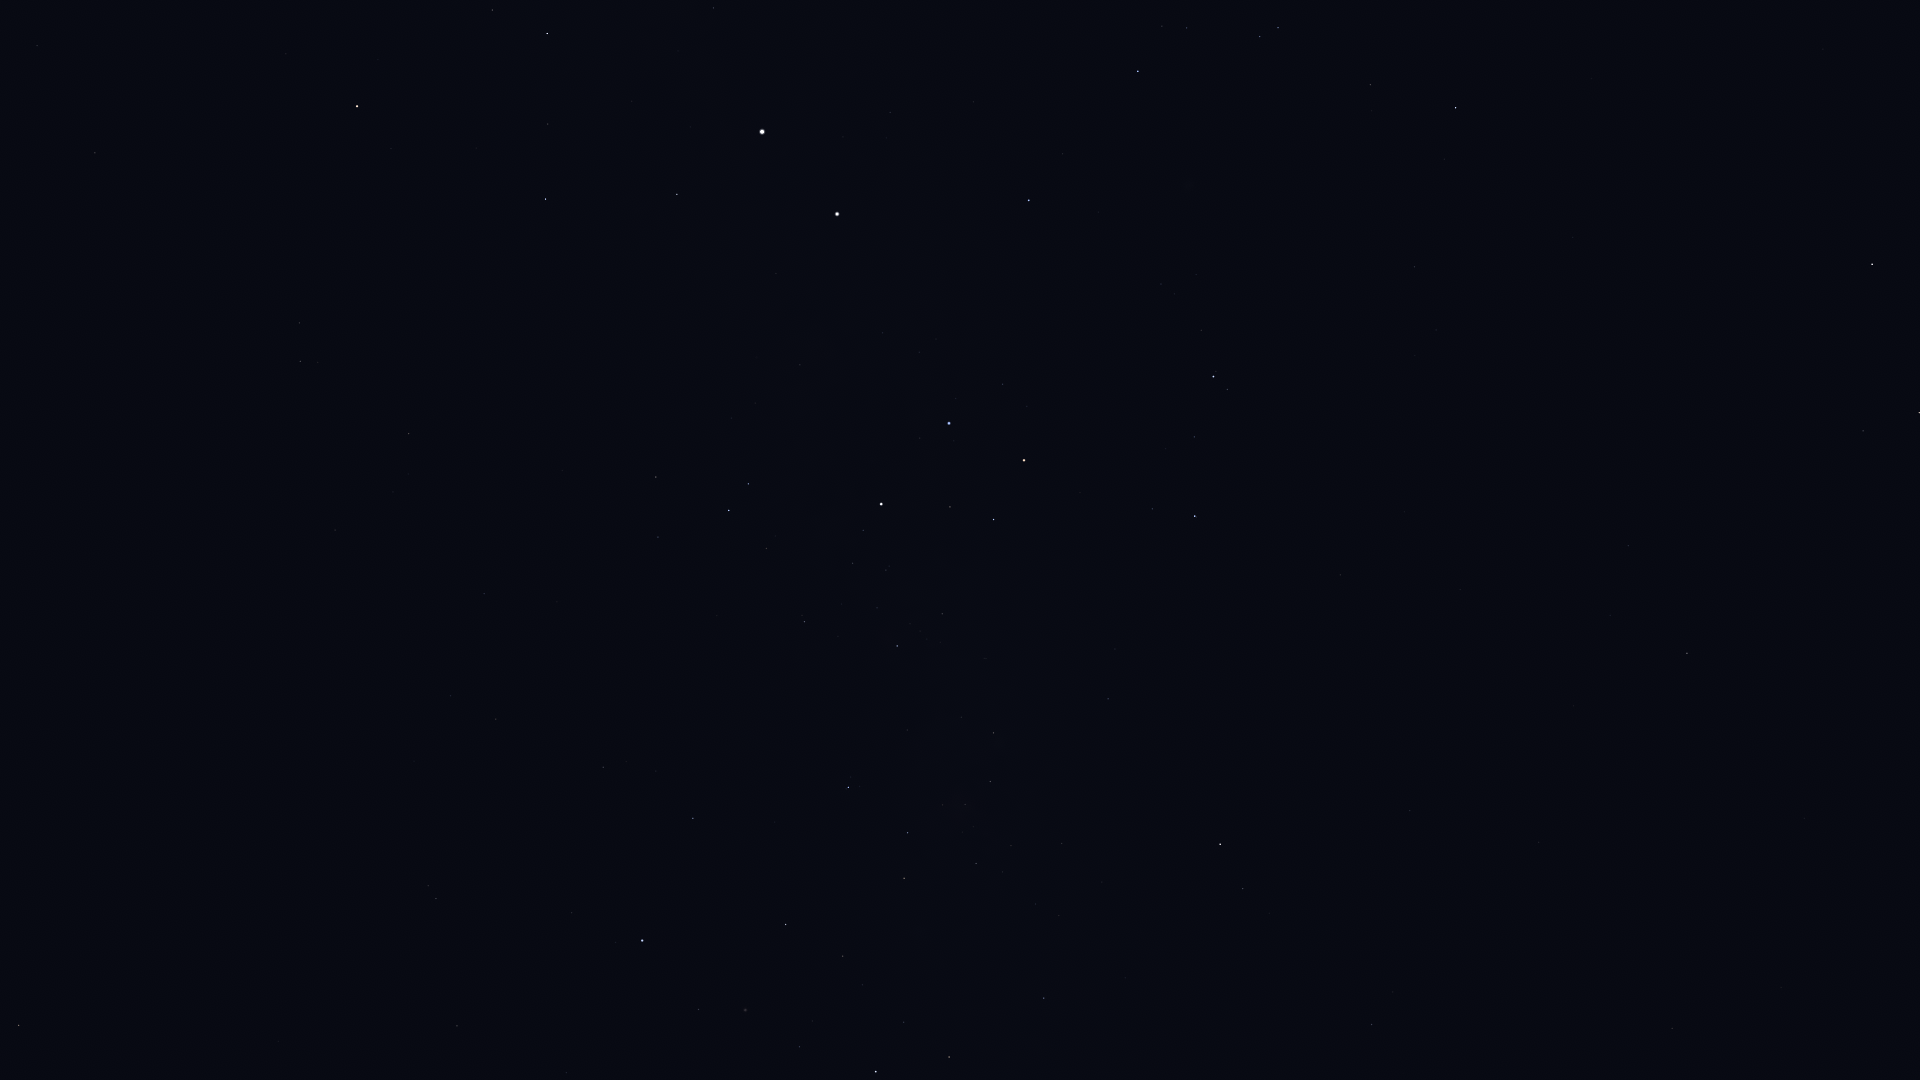

Source data for this figure (header and first rows):
Star_ID, Name, X, Y
17678, HIP 17678, 19, 1025
25918, HIP 25918, 209, 1006
26380, Bubup, 221, 1078
37284, Ceibo, 371, 904
37504, HIP 37504, 457, 1026
39794, HIP 39794, 566, 1073
40702, HIP 40702, 436, 899
44382, HIP 44382, 698, 1010
45238, Miaplacidus, 642, 941
45556, Aspidiske, 876, 1072
48235, Natasha, 1148, 1067
48774, HIP 48774, 1044, 998
50099, HIP 50099, 693, 818
50191, HIP 50191, 1372, 1025
50371, HIP 50371, 904, 878
51172, HIP 51172, 1672, 1029
51232, HIP 51232, 976, 864
51839, HIP 51839, 496, 719
51986, HIP 51986, 1243, 889
52419, HIP 52419, 848, 787
52468, HIP 52468, 943, 805
52521, Macondo, 1623, 921
52727, HIP 52727, 1220, 844
53253, HIP 53253, 990, 782
54204, HIP 54204, 1804, 818
54463, HIP 54463, 993, 733
55174, Hunahpú, 1899, 746
56343, HIP 56343, 1687, 653
56480, HIP 56480, 1115, 649
56561, HIP 56561, 897, 646
57291, Uklun, 1004, 617
57363, HIP 57363, 804, 622
57936, HIP 57936, 1628, 546
59196, HIP 59196, 1195, 516
59199, Alchiba, 1863, 431
59747, Imai, 994, 520
60000, HIP 60000, 484, 594
60260, Ginan, 950, 507
60644, Tupã, 859, 511
60718, Acrux, 881, 504
60823, HIP 60823, 1194, 437
61084, Gacrux, 1024, 460
61199, HIP 61199, 658, 537
61359, Kraz, 1872, 264
61585, HIP 61585, 729, 510
62322, HIP 62322, 748, 484
62434, Mimosa, 949, 423
64166, HIP 64166, 1823, 49
65109, HIP 65109, 1456, 108
65936, HIP 65936, 1370, 85
66047, Dofida, 1183, 160
66657, HIP 66657, 1029, 200
67464, HIP 67464, 1278, 28
67472, HIP 67472, 1260, 37
68282, HIP 68282, 1187, 28
68702, Hadar, 837, 214
70638, HIP 70638, 335, 530
71680, Men, 157, 1077
71681, Toliman, 762, 132
71683, Rigil Kentaurus, 762, 132
... 13 more rows
